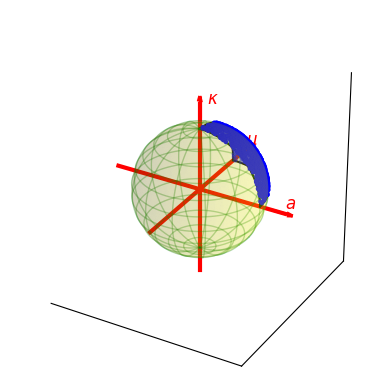

Reproduce this figure in Python.
import numpy as np
import pandas as pd
import matplotlib.pyplot as plt
from mpl_toolkits.mplot3d import Axes3D

Finura = 100
z = np.linspace(-1, 1, Finura)
phi = np.linspace(0, 2*np.pi, Finura)
theta = np.arccos(z)
theta, phi = np.meshgrid(theta, phi)

x = np.sin(theta)*np.cos(phi)
y = np.sin(theta)*np.sin(phi)
z = np.cos(theta)
theta_ini = (0, 0.5*np.pi, 0.5*np.pi, 0.5*np.pi)
theta_fin = (0.5*np.pi, 0.5*np.pi, 0.5*np.pi, 0)
phi_ini = (0, 0, 0, 0.5*np.pi)
phi_fin = (0, 0, 0.5*np.pi, 0.5*np.pi) #5*np.pi/16
arc_theta = [np.linspace(theta_ini[i], theta_fin[i], 100) for i in range(len(theta_fin))]
arc_phi = [np.linspace(phi_ini[i], phi_fin[i], 100) for i in range(len(theta_fin))]
r_labels = [1, 1, 1, 1]
offset_x = [0.3, 1.5, 1.3, 1]
offset_z = [1.2, 0.4, -1, 1]
x_fin = [np.sin(theta_fin[i])*np.cos(phi_fin[i]) for i in range(len(theta_fin))]
y_fin = [np.sin(theta_fin[i])*np.sin(phi_fin[i]) for i in range(len(theta_fin))]
z_fin = [np.cos(theta_fin[i]) for i in range(len(theta_fin))]

x_arc = [r_labels[i] * np.sin(arc_theta[i]) * np.cos(arc_phi[i]) for i in range(len(theta_fin))]
y_arc = [r_labels[i] * np.sin(arc_theta[i]) * np.sin(arc_phi[i]) for i in range(len(theta_fin))]
z_arc = [r_labels[i] * np.cos(arc_theta[i]) for i in range(len(theta_fin))]
arc_color = ["black"]*4
labels = [r"$\eta$", r"$\beta$", "", ""]
opacity = 0.15
ax_len = 1.4

Npoints = 1000
z_points = np.random.uniform(1, np.cos(0.5*np.pi), Npoints)
phi_points = np.random.uniform(0, 0.5*np.pi, Npoints)
theta_points = np.arccos(z_points)
x_points = np.sin(theta_points)*np.cos(phi_points)
y_points = np.sin(theta_points)*np.sin(phi_points)
fig = plt.figure()
ax = fig.add_subplot(111, projection="3d")
ax.plot_surface(x, y, z, color = 'yellow', alpha = opacity, edgecolor="none")
ax.plot([-ax_len, ax_len], [0, 0], [0, 0], linewidth=3, color = 'r')  # X-axis
ax.plot([0, 0], [-ax_len, ax_len], [0, 0], linewidth=3, color = 'r')  # Y-axis
ax.plot([0, 0], [0, 0], [-ax_len, ax_len], linewidth=3, color = 'r')  # Z-axis
ax.scatter(x_points, y_points, z_points, color = "blue", s=5)
for i in range(len(x_fin)):
    #ax.plot([0, r_labels[i]*x_fin[i]], [0, r_labels[i]*y_fin[i]], [0, r_labels[i]*z_fin[i]], linewidth=2.7, color=arc_color[i])
    ax.plot(x_arc[i], y_arc[i], z_arc[i], color=arc_color[i])
    #ax.text(offset_x[i]*np.average(x_arc[i]), 0.5*np.average(y_arc[i]), offset_z[i]*np.average(z_arc[i]), labels[i],color = arc_color[i])


# Add arrowheads for axes using quiver
arrow_length = 0.33
ax.quiver(ax_len - 0.2, 0, 0, arrow_length, 0, 0, color='r', linewidth=2.2)
ax.quiver(0, ax_len - 0.2, 0, 0, arrow_length, 0, color='r', linewidth=2.2)
ax.quiver(0, 0, ax_len - 0.2, 0, 0, arrow_length, color='r', linewidth=2.2)

# Add labels
ax.text(1.4, 0, 0.08, r"$a$", color='r', fontsize=12, fontweight='bold')
ax.text(0, 1.4, 0.08, r"$\mu$", color='r', fontsize=12, fontweight='bold')
ax.text(0.08, 0.08, 1.4, r"$\kappa$", color='r', fontsize=12, fontweight='bold')
#ax.text(x_fin, y_fin, z_fin + 0.08, 'R', color = "green", fontsize = 12, fontweight = 'bold')
# Add smooth polar and azimuthal lines
num_lines = 13  # Number of lines (every pi/3)
theta_values = np.linspace(0, 2*np.pi, num_lines, endpoint=False)  # Azimuthal angles
phi_values = np.linspace(0, np.pi, num_lines+1)[1:-1]  # Exclude poles for smooth latitudes

op_add = 0.15
# Add azimuthal (vertical) lines
v_fine = np.linspace(0, np.pi, 100)  # Fine grid for smooth curves
for theta in theta_values:
    x_az = np.cos(theta) * np.sin(v_fine)
    y_az = np.sin(theta) * np.sin(v_fine)
    z_az = np.cos(v_fine)
    ax.plot(x_az, y_az, z_az, 'green', linewidth=1, alpha = opacity + op_add)

# Add polar (horizontal) lines
u_fine = np.linspace(0, 2*np.pi, 100)  # Fine grid for smooth curves
for phi in phi_values:
    x_pol = np.cos(u_fine) * np.sin(phi)
    y_pol = np.sin(u_fine) * np.sin(phi)
    z_pol = np.cos(phi)
    ax.plot(x_pol, y_pol, z_pol, 'green', linewidth=1, alpha = opacity + op_add)
#fin for 

# Remove the 3D box (grid and background)
ax.set_xticks([])  # Remove x-axis ticks
ax.set_yticks([])  # Remove y-axis ticks
ax.set_zticks([])  # Remove z-axis ticks

ax.xaxis.pane.set_visible(False)  # Remove x pane
ax.yaxis.pane.set_visible(False)  # Remove y pane
ax.zaxis.pane.set_visible(False)  # Remove z pane

ax.set_box_aspect([1,1,1])
plt.show()
plt.close()
